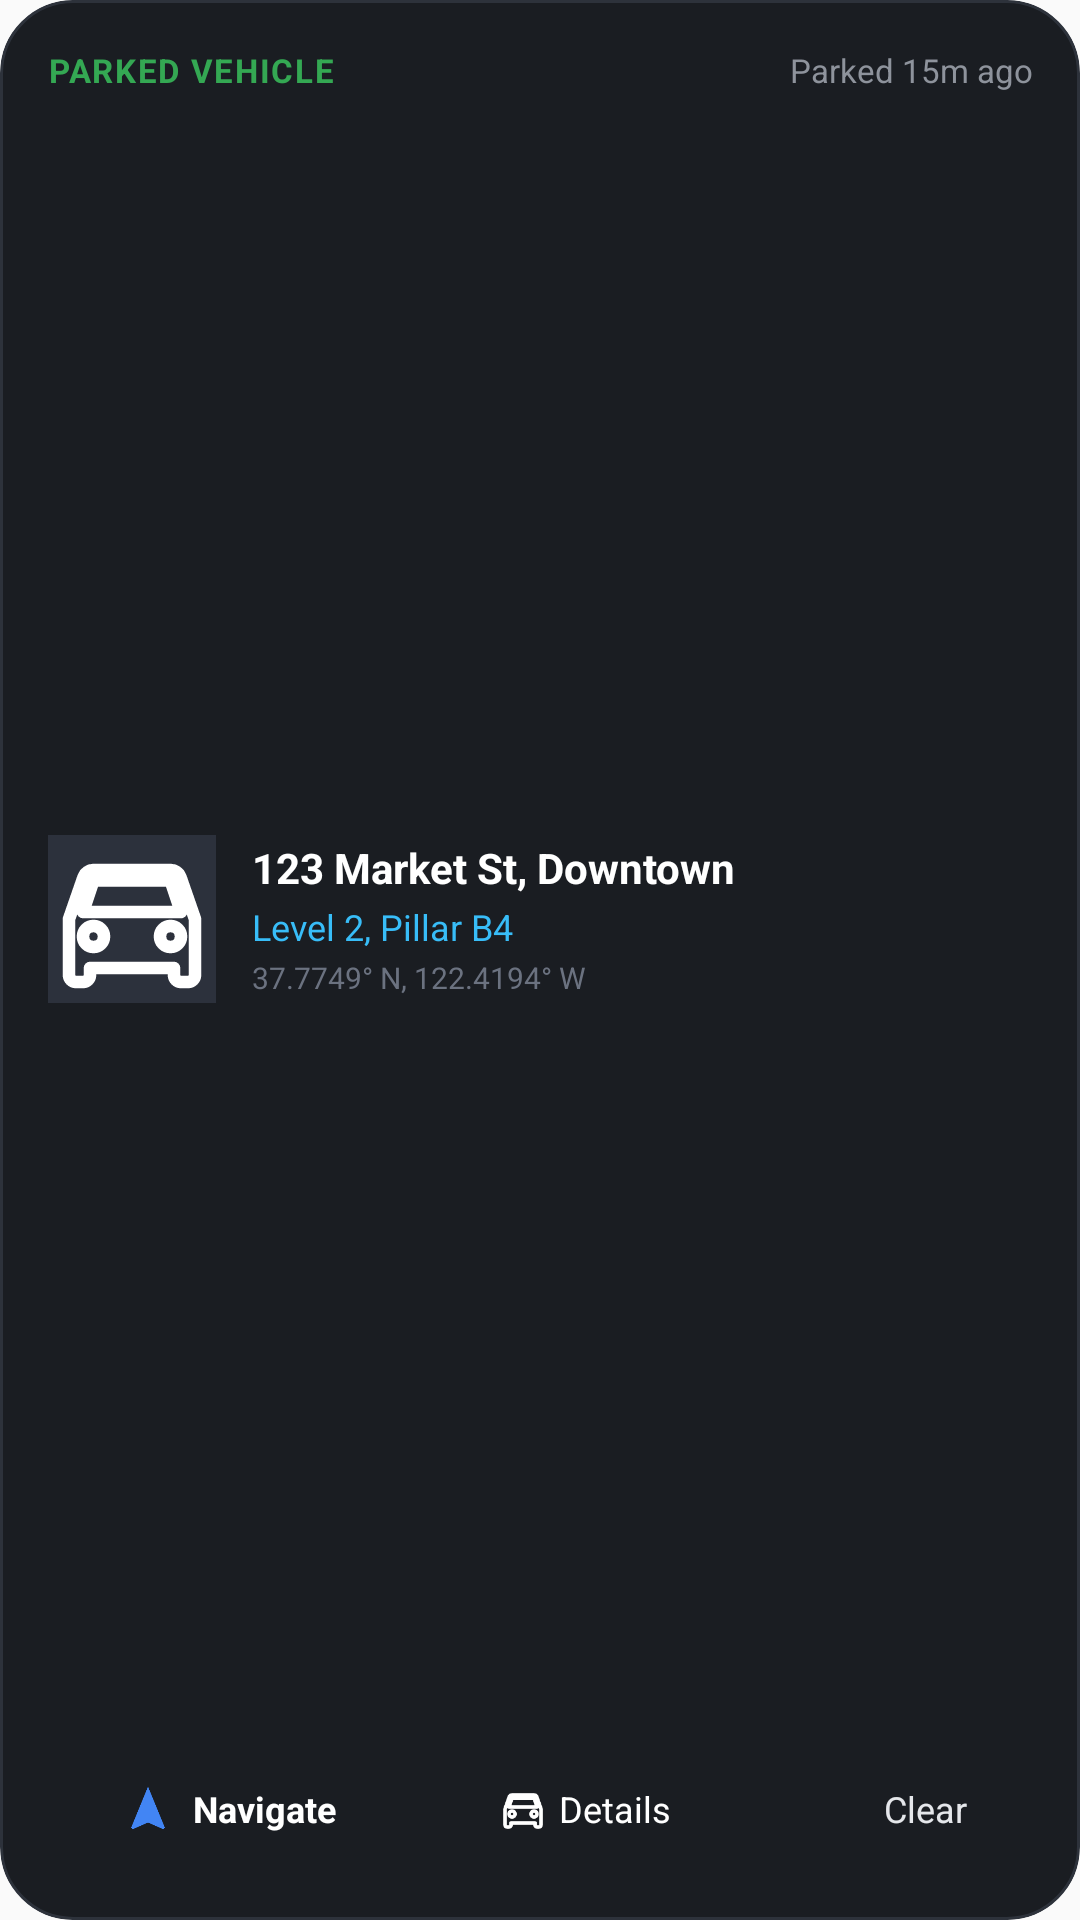

Here is an Android app screen rendered from its layout file. Give the layout XML and the strings, colors and styles it references.
<!-- AndroidManifest.xml: application theme Theme.ParkSpot -->
<!-- res/layout/widget_parking_active.xml -->
<?xml version="1.0" encoding="utf-8"?>
<RelativeLayout xmlns:android="http://schemas.android.com/apk/res/android"
    android:id="@+id/widget_active_root"
    android:layout_width="match_parent"
    android:layout_height="match_parent"
    android:background="@drawable/widget_background"
    android:clipToOutline="true"
    android:padding="16dp">

    
    <LinearLayout
        android:id="@+id/layout_active_header"
        android:layout_width="match_parent"
        android:layout_height="wrap_content"
        android:layout_alignParentTop="true"
        android:gravity="center_vertical"
        android:orientation="horizontal">

        <TextView
            android:id="@+id/tv_active_badge"
            android:layout_width="wrap_content"
            android:layout_height="wrap_content"
            android:text="PARKED VEHICLE"
            android:textColor="#34A853"
            android:textSize="11sp"
            android:textStyle="bold"
            android:letterSpacing="0.05" />

        <TextView
            android:id="@+id/tv_active_time"
            android:layout_width="0dp"
            android:layout_height="wrap_content"
            android:layout_marginStart="8dp"
            android:layout_weight="1"
            android:gravity="end"
            android:text="Parked 15m ago"
            android:textColor="#8E939C"
            android:textSize="11sp" />
    </LinearLayout>

    
    <LinearLayout
        android:id="@+id/layout_active_body"
        android:layout_width="match_parent"
        android:layout_height="wrap_content"
        android:layout_below="@id/layout_active_header"
        android:layout_above="@id/layout_active_actions"
        android:layout_marginTop="8dp"
        android:layout_marginBottom="8dp"
        android:gravity="center_vertical"
        android:orientation="horizontal">

        
        <ImageView
            android:id="@+id/iv_widget_photo"
            android:layout_width="56dp"
            android:layout_height="56dp"
            android:scaleType="centerCrop"
            android:background="#2C313C"
            android:src="@drawable/ic_car"
            android:contentDescription="Parking Photo" />

        <LinearLayout
            android:layout_width="0dp"
            android:layout_height="wrap_content"
            android:layout_marginStart="12dp"
            android:layout_weight="1"
            android:orientation="vertical">

            <TextView
                android:id="@+id/tv_active_address"
                android:layout_width="match_parent"
                android:layout_height="wrap_content"
                android:ellipsize="end"
                android:maxLines="2"
                android:text="123 Market St, Downtown"
                android:textColor="#FFFFFF"
                android:textSize="14sp"
                android:textStyle="bold" />

            <TextView
                android:id="@+id/tv_active_notes"
                android:layout_width="match_parent"
                android:layout_height="wrap_content"
                android:layout_marginTop="2dp"
                android:ellipsize="end"
                android:maxLines="1"
                android:text="Level 2, Pillar B4"
                android:textColor="#38BDF8"
                android:textSize="12sp" />

            <TextView
                android:id="@+id/tv_active_coords"
                android:layout_width="match_parent"
                android:layout_height="wrap_content"
                android:layout_marginTop="2dp"
                android:ellipsize="end"
                android:maxLines="1"
                android:text="37.7749° N, 122.4194° W"
                android:textColor="#6B7280"
                android:textSize="10sp" />
        </LinearLayout>
    </LinearLayout>

    
    <LinearLayout
        android:id="@+id/layout_active_actions"
        android:layout_width="match_parent"
        android:layout_height="42dp"
        android:layout_alignParentBottom="true"
        android:gravity="center_vertical"
        android:orientation="horizontal">

        
        <LinearLayout
            android:id="@+id/btn_widget_navigate"
            android:layout_width="0dp"
            android:layout_height="match_parent"
            android:layout_weight="1.2"
            android:background="@drawable/widget_nav_button_bg"
            android:gravity="center"
            android:clickable="true"
            android:focusable="true"
            android:orientation="horizontal"
            android:paddingStart="8dp"
            android:paddingEnd="8dp">

            <ImageView
                android:layout_width="18dp"
                android:layout_height="18dp"
                android:src="@drawable/ic_navigation"
                android:contentDescription="@null" />

            <TextView
                android:layout_width="wrap_content"
                android:layout_height="wrap_content"
                android:layout_marginStart="6dp"
                android:text="Navigate"
                android:textColor="#FFFFFF"
                android:textSize="12sp"
                android:textStyle="bold" />
        </LinearLayout>

        
        <LinearLayout
            android:id="@+id/btn_widget_details"
            android:layout_width="0dp"
            android:layout_height="match_parent"
            android:layout_marginStart="8dp"
            android:layout_weight="1"
            android:background="@drawable/widget_button_bg"
            android:gravity="center"
            android:clickable="true"
            android:focusable="true"
            android:orientation="horizontal"
            android:paddingStart="8dp"
            android:paddingEnd="8dp">

            <ImageView
                android:layout_width="16dp"
                android:layout_height="16dp"
                android:src="@drawable/ic_car"
                android:contentDescription="@null" />

            <TextView
                android:layout_width="wrap_content"
                android:layout_height="wrap_content"
                android:layout_marginStart="4dp"
                android:text="Details"
                android:textColor="#FFFFFF"
                android:textSize="12sp" />
        </LinearLayout>

        
        <LinearLayout
            android:id="@+id/btn_widget_clear"
            android:layout_width="0dp"
            android:layout_height="match_parent"
            android:layout_marginStart="8dp"
            android:layout_weight="0.9"
            android:background="@drawable/widget_button_bg"
            android:gravity="center"
            android:clickable="true"
            android:focusable="true"
            android:orientation="horizontal"
            android:paddingStart="8dp"
            android:paddingEnd="8dp">

            <ImageView
                android:layout_width="16dp"
                android:layout_height="16dp"
                android:src="@drawable/ic_check_circle"
                android:contentDescription="@null" />

            <TextView
                android:layout_width="wrap_content"
                android:layout_height="wrap_content"
                android:layout_marginStart="4dp"
                android:text="Clear"
                android:textColor="#E5E7EB"
                android:textSize="12sp" />
        </LinearLayout>
    </LinearLayout>

</RelativeLayout>
<!-- resources referenced by this layout -->
<resources>
  <!-- drawable ic_car (drawable) -->
  <vector xmlns:android="http://schemas.android.com/apk/res/android"
      android:width="24dp"
      android:height="24dp"
      android:viewportWidth="24"
      android:viewportHeight="24">
      <path
          android:fillColor="#00000000"
          android:strokeColor="#FFFFFF"
          android:strokeWidth="1.8"
          android:strokeLineCap="round"
          android:strokeLineJoin="round"
          android:pathData="M18.92,6.01C18.72,5.42 18.16,5 17.5,5h-11c-0.66,0 -1.21,0.42 -1.42,1.01L3,12v8c0,0.55 0.45,1 1,1h1c0.55,0 1,-0.45 1,-1v-1h12v1c0,0.55 0.45,1 1,1h1c0.55,0 1,-0.45 1,-1v-8l-2.08,-5.99zM6.5,16c-0.83,0 -1.5,-0.67 -1.5,-1.5S5.67,13 6.5,13s1.5,0.67 1.5,1.5S7.33,16 6.5,16zM17.5,16c-0.83,0 -1.5,-0.67 -1.5,-1.5s0.67,-1.5 1.5,-1.5 1.5,0.67 1.5,1.5 -0.67,1.5 -1.5,1.5zM5,11l1.5,-4.5h11L19,11H5z" />
  </vector>
  <!-- drawable ic_navigation (drawable) -->
  <vector xmlns:android="http://schemas.android.com/apk/res/android"
      android:width="24dp"
      android:height="24dp"
      android:viewportWidth="24"
      android:viewportHeight="24">
      <path
          android:fillColor="#4285F4"
          android:pathData="M12,2L4.5,20.29l0.71,0.71L12,18l6.79,3 0.71,-0.71z" />
  </vector>
  <!-- drawable widget_background (drawable) -->
  <?xml version="1.0" encoding="utf-8"?>
  <shape xmlns:android="http://schemas.android.com/apk/res/android"
      android:shape="rectangle">
      <solid android:color="#1A1D22" />
      <corners android:radius="24dp" />
      <stroke
          android:width="1dp"
          android:color="#2D323B" />
  </shape>
  <!-- drawable widget_button_bg (drawable) -->
  <?xml version="1.0" encoding="utf-8"?>
  <ripple xmlns:android="http://schemas.android.com/apk/res/android"
      android:color="#33FFFFFF">
      <item>
          <shape android:shape="rectangle">
              <corners android:radius="16dp" />
              <solid android:color="#00000000" />
          </shape>
      </item>
  </ripple>
  <style name="Theme.ParkSpot" parent="android:Theme.Material.Light.NoActionBar" />
</resources>
